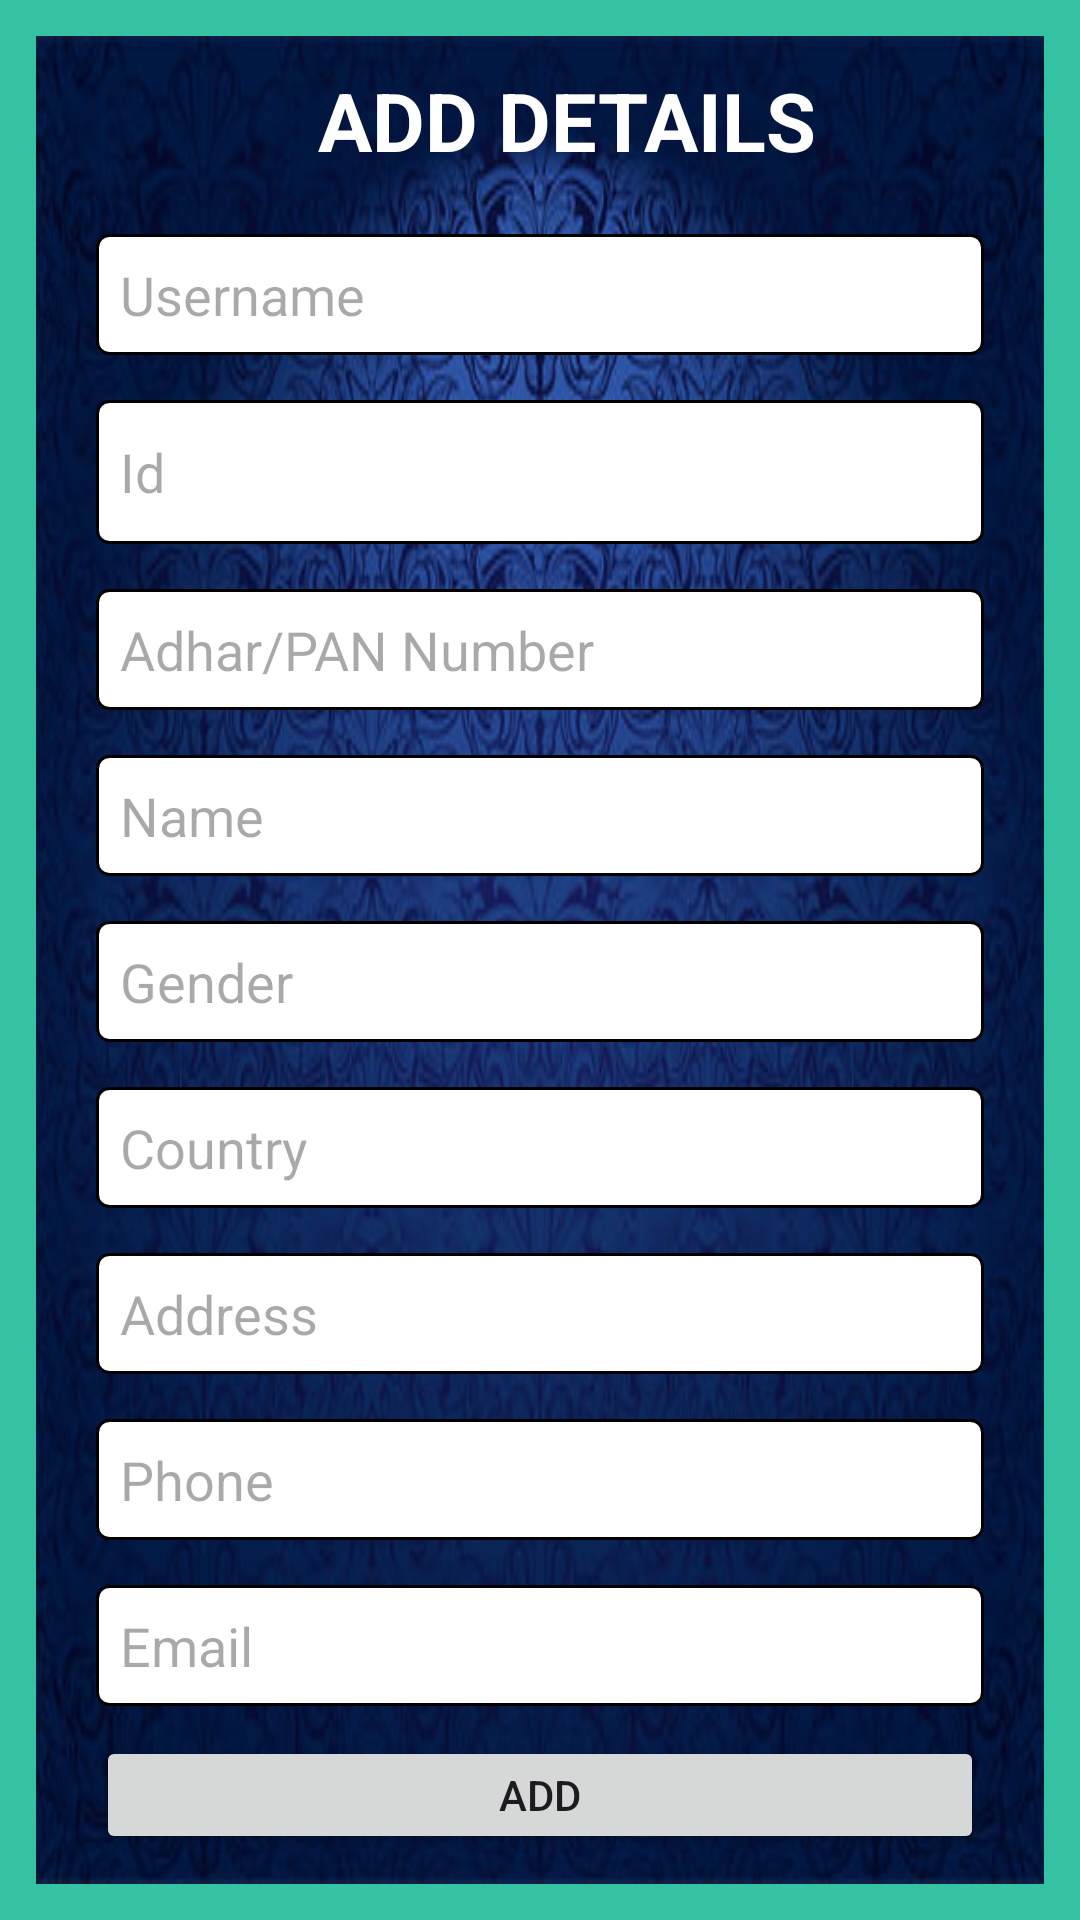

The Android layout XML behind this screen, and the referenced resources:
<!-- AndroidManifest.xml: application theme Theme.TravelManagementSystem -->
<!-- res/layout/addpersonaldetails.xml -->
<?xml version="1.0" encoding="utf-8"?>
<LinearLayout
    xmlns:android="http://schemas.android.com/apk/res/android"
    android:layout_width="match_parent"
    android:layout_height="match_parent"
    android:orientation="vertical"
    android:padding="12dp"
    android:background="#34C2A2"
    >
    <LinearLayout
        android:layout_width="match_parent"
        android:layout_height="match_parent"
        android:orientation="vertical"
        android:padding="10dp"
        android:background="@drawable/img_11"
        >
        <TextView
            android:layout_width="match_parent"
            android:layout_height="wrap_content"
            android:layout_gravity="center"
            android:text="ADD DETAILS"
            android:textColor="@android:color/white"
            android:layout_marginLeft="64dp"
            android:layout_marginRight="24dp"
            android:textSize="27sp"
            android:textStyle="bold" />
        <EditText
            android:id="@+id/editTextUsername"
            android:layout_width="match_parent"
            android:layout_height="wrap_content"
            android:layout_marginStart="10dp"
            android:layout_marginTop="20dp"
            android:layout_marginEnd="10dp"
            android:background="@drawable/edit_text_bg"
            android:hint="Username"
            android:padding="8dp" />

        <EditText
        android:id="@+id/editTextId"
        android:layout_width="match_parent"
        android:layout_height="wrap_content"
        android:layout_marginStart="10dp"
        android:layout_marginTop="15dp"
        android:layout_marginEnd="10dp"
        android:background="@drawable/edit_text_bg"
        android:hint="Id"
        android:minHeight="48dp"
            android:padding="8dp" />

    <EditText
        android:id="@+id/editTextNumber"
        android:layout_width="match_parent"
        android:layout_height="wrap_content"
        android:layout_marginStart="10dp"
        android:layout_marginTop="15dp"
        android:layout_marginEnd="10dp"
        android:hint="Adhar/PAN Number"
        android:padding="8dp"
        android:background="@drawable/edit_text_bg" />

    <EditText
        android:id="@+id/editTextName"
        android:layout_width="match_parent"
        android:layout_height="wrap_content"
        android:layout_marginStart="10dp"
        android:layout_marginTop="15dp"
        android:layout_marginEnd="10dp"
        android:hint="Name"
        android:padding="8dp"
        android:background="@drawable/edit_text_bg" />

    <EditText
        android:id="@+id/editTextGender"
        android:layout_width="match_parent"
        android:layout_height="wrap_content"
        android:layout_marginStart="10dp"
        android:layout_marginTop="15dp"
        android:layout_marginEnd="10dp"
        android:hint="Gender"
        android:padding="8dp"
        android:background="@drawable/edit_text_bg" />

    <EditText
        android:id="@+id/editTextCountry"
        android:layout_width="match_parent"
        android:layout_height="wrap_content"
        android:layout_marginStart="10dp"
        android:layout_marginTop="15dp"
        android:layout_marginEnd="10dp"
        android:hint="Country"
        android:padding="8dp"
        android:background="@drawable/edit_text_bg" />

    <EditText
        android:id="@+id/editTextAddress"
        android:layout_width="match_parent"
        android:layout_height="wrap_content"
        android:layout_marginStart="10dp"
        android:layout_marginTop="15dp"
        android:layout_marginEnd="10dp"
        android:hint="Address"
        android:padding="8dp"
        android:background="@drawable/edit_text_bg"
        android:inputType="textPostalAddress" />

    <EditText
        android:id="@+id/editTextPhone"
        android:layout_width="match_parent"
        android:layout_height="wrap_content"
        android:layout_marginStart="10dp"
        android:layout_marginTop="15dp"
        android:layout_marginEnd="10dp"
        android:hint="Phone"
        android:padding="8dp"
        android:background="@drawable/edit_text_bg"
        android:inputType="phone" />

    <EditText
        android:id="@+id/editTextEmailAddress"
        android:layout_width="match_parent"
        android:layout_height="wrap_content"
        android:layout_marginStart="10dp"
        android:layout_marginTop="15dp"
        android:layout_marginEnd="10dp"
        android:hint="Email"
        android:padding="8dp"
        android:background="@drawable/edit_text_bg"
        android:inputType="textEmailAddress" />


        <Button
            android:id="@+id/buttonAdd"
            android:layout_width="match_parent"
            android:layout_height="wrap_content"
            android:layout_marginLeft="10dp"
            android:layout_marginRight="10dp"
            android:layout_gravity="center_horizontal"
            android:layout_marginTop="10dp"
            android:text="Add" />

    <Button
        android:id="@+id/buttonBack"
        android:layout_width="match_parent"
        android:layout_height="wrap_content"
        android:layout_gravity="center_horizontal"
        android:layout_marginTop="10dp"
        android:layout_marginLeft="10dp"
        android:layout_marginRight="10dp"
        android:text="Back" />



    </LinearLayout>
</LinearLayout>
<!-- resources referenced by this layout -->
<resources>
  <!-- drawable edit_text_bg (drawable) -->
  <?xml version="1.0" encoding="utf-8"?>
  <shape xmlns:android="http://schemas.android.com/apk/res/android">
      <solid android:color="#FFFFFF" /> 
      <stroke android:width="1dp" android:color="#000000" /> 
      <corners android:radius="4dp" /> 
  </shape>
  <!-- drawable img_11: png bitmap (drawable, 373214 bytes) -->
  <style name="Theme.TravelManagementSystem" parent="Base.Theme.TravelManagementSystem" />
  <style name="Base.Theme.TravelManagementSystem" parent="Theme.Material3.DayNight.NoActionBar">
          
          
      </style>
</resources>
